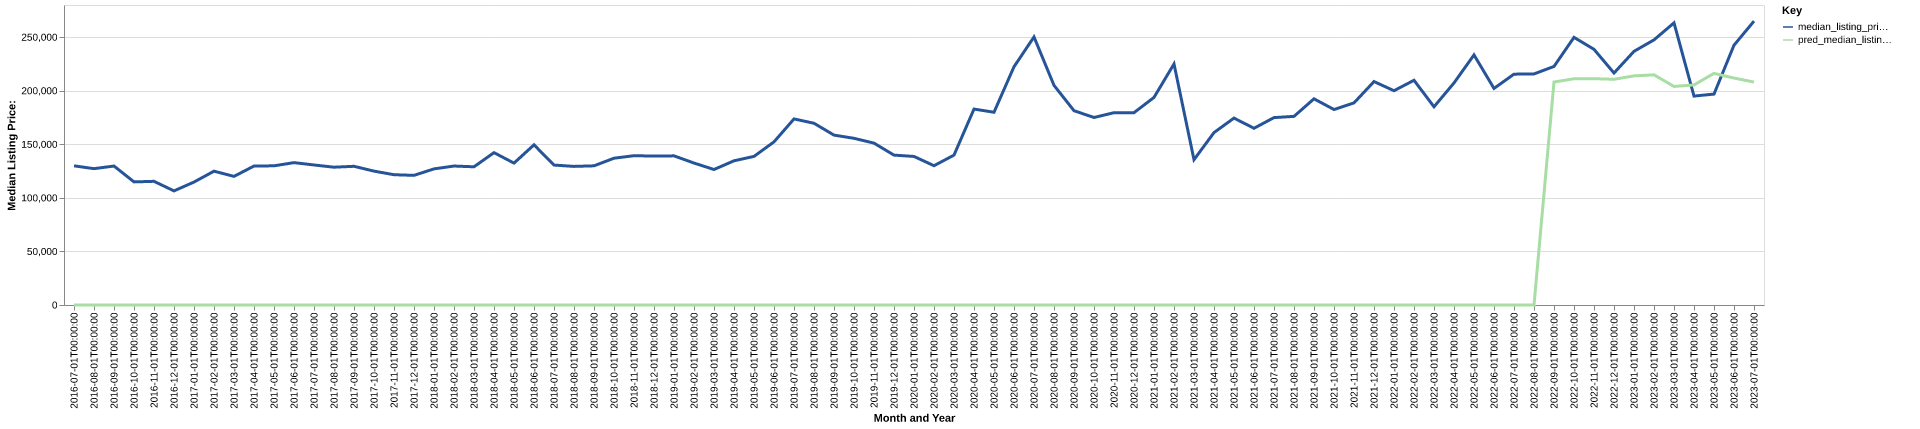

The data file committed next to this chart (first rows):
date, time_idx, median_listing_price, thirty_year_interest_rate_five, month, county_name, active_listing_count, median_days_on_market, pred_median_listing_price, month_year
2016-07-01, 0, 129900, 3.72, 7, Wilmington, OH, 142.0, 45.0, 0, Jul-2016
2016-08-01, 1, 127250, 3.73, 8, Wilmington, OH, 143.0, 58.0, 0, Aug-2016
2016-09-01, 2, 129700, 3.66, 9, Wilmington, OH, 145.0, 60.0, 0, Sep-2016
2016-10-01, 3, 114900, 3.64, 10, Wilmington, OH, 142.0, 62.0, 0, Oct-2016
2016-11-01, 4, 115425, 3.66, 11, Wilmington, OH, 137.0, 57.0, 0, Nov-2016
2016-12-01, 5, 106500, 3.48, 12, Wilmington, OH, 120.0, 66.0, 0, Dec-2016
2017-01-01, 6, 114750, 3.45, 1, Wilmington, OH, 125.0, 69.0, 0, Jan-2017
2017-02-01, 7, 124900, 3.5, 2, Wilmington, OH, 113.0, 60.0, 0, Feb-2017
2017-03-01, 8, 120050, 3.52, 3, Wilmington, OH, 117.0, 52.0, 0, Mar-2017
2017-04-01, 9, 129700, 4.03, 4, Wilmington, OH, 127.0, 44.0, 0, Apr-2017
2017-05-01, 10, 129900, 4.32, 5, Wilmington, OH, 125.0, 38.0, 0, May-2017
2017-06-01, 11, 132875, 4.2, 6, Wilmington, OH, 134.0, 41.0, 0, Jun-2017
2017-07-01, 12, 130700, 4.19, 7, Wilmington, OH, 131.0, 43.0, 0, Jul-2017
2017-08-01, 13, 128625, 4.3, 8, Wilmington, OH, 131.0, 41.0, 0, Aug-2017
2017-09-01, 14, 129450, 4.1, 9, Wilmington, OH, 132.0, 46.0, 0, Sep-2017
2017-10-01, 15, 124950, 4.05, 10, Wilmington, OH, 132.0, 57.0, 0, Oct-2017
2017-11-01, 16, 121600, 3.94, 11, Wilmington, OH, 118.0, 45.0, 0, Nov-2017
2017-12-01, 17, 121000, 4.03, 12, Wilmington, OH, 105.0, 52.0, 0, Dec-2017
2018-01-01, 18, 127050, 3.93, 1, Wilmington, OH, 102.0, 60.0, 0, Jan-2018
2018-02-01, 19, 129700, 3.83, 2, Wilmington, OH, 99.0, 52.0, 0, Feb-2018
2018-03-01, 20, 129000, 3.94, 3, Wilmington, OH, 91.0, 45.0, 0, Mar-2018
2018-04-01, 21, 142200, 3.95, 4, Wilmington, OH, 93.0, 41.0, 0, Apr-2018
2018-05-01, 22, 132425, 3.99, 5, Wilmington, OH, 90.0, 39.0, 0, May-2018
2018-06-01, 23, 149500, 4.15, 6, Wilmington, OH, 107.0, 32.0, 0, Jun-2018
2018-07-01, 24, 130600, 4.4, 7, Wilmington, OH, 118.0, 36.0, 0, Jul-2018
2018-08-01, 25, 129363, 4.46, 8, Wilmington, OH, 123.0, 53.0, 0, Aug-2018
2018-09-01, 26, 129900, 4.58, 9, Wilmington, OH, 134.0, 48.0, 0, Sep-2018
2018-10-01, 27, 137000, 4.66, 10, Wilmington, OH, 126.0, 46.0, 0, Oct-2018
2018-11-01, 28, 139350, 4.62, 11, Wilmington, OH, 121.0, 53.0, 0, Nov-2018
2018-12-01, 29, 139000, 4.54, 12, Wilmington, OH, 111.0, 59.0, 0, Dec-2018
2019-01-01, 30, 139200, 4.6, 1, Wilmington, OH, 91.0, 64.0, 0, Jan-2019
2019-02-01, 31, 132500, 4.72, 2, Wilmington, OH, 84.0, 71.0, 0, Feb-2019
2019-03-01, 32, 126464, 4.9, 3, Wilmington, OH, 78.0, 60.0, 0, Mar-2019
2019-04-01, 33, 134589, 4.94, 4, Wilmington, OH, 79.0, 34.0, 0, Apr-2019
2019-05-01, 34, 138700, 4.75, 5, Wilmington, OH, 86.0, 38.0, 0, May-2019
2019-06-01, 35, 152250, 4.51, 6, Wilmington, OH, 92.0, 37.0, 0, Jun-2019
2019-07-01, 36, 173675, 4.41, 7, Wilmington, OH, 92.0, 46.0, 0, Jul-2019
2019-08-01, 37, 169623, 4.41, 8, Wilmington, OH, 101.0, 48.0, 0, Aug-2019
2019-09-01, 38, 158557, 4.2, 9, Wilmington, OH, 107.0, 42.0, 0, Sep-2019
2019-10-01, 39, 155580, 4.14, 10, Wilmington, OH, 110.0, 40.0, 0, Oct-2019
2019-11-01, 40, 151083, 3.84, 11, Wilmington, OH, 101.0, 54.0, 0, Nov-2019
2019-12-01, 41, 139900, 3.81, 12, Wilmington, OH, 93.0, 54.0, 0, Dec-2019
2020-01-01, 42, 138650, 3.75, 1, Wilmington, OH, 86.0, 63.0, 0, Jan-2020
2020-02-01, 43, 130000, 3.73, 2, Wilmington, OH, 68.0, 61.0, 0, Feb-2020
2020-03-01, 44, 139900, 3.78, 3, Wilmington, OH, 67.0, 39.0, 0, Mar-2020
2020-04-01, 45, 182875, 3.75, 4, Wilmington, OH, 63.0, 48.0, 0, Apr-2020
2020-05-01, 46, 179900, 3.74, 5, Wilmington, OH, 50.0, 72.0, 0, May-2020
2020-06-01, 47, 222375, 3.72, 6, Wilmington, OH, 43.0, 47.0, 0, Jun-2020
2020-07-01, 48, 250200, 3.49, 7, Wilmington, OH, 34.0, 30.0, 0, Jul-2020
2020-08-01, 49, 205000, 3.65, 8, Wilmington, OH, 41.0, 24.0, 0, Aug-2020
2020-09-01, 50, 181350, 3.33, 9, Wilmington, OH, 42.0, 33.0, 0, Sep-2020
2020-10-01, 51, 175000, 3.28, 10, Wilmington, OH, 44.0, 34.0, 0, Oct-2020
2020-11-01, 52, 179500, 3.21, 11, Wilmington, OH, 38.0, 34.0, 0, Nov-2020
2020-12-01, 53, 179500, 3.07, 12, Wilmington, OH, 37.0, 34.0, 0, Dec-2020
2021-01-01, 54, 193750, 2.99, 1, Wilmington, OH, 24.0, 56.0, 0, Jan-2021
2021-02-01, 55, 225000, 2.93, 2, Wilmington, OH, 22.0, 37.0, 0, Feb-2021
2021-03-01, 56, 135625, 2.88, 3, Wilmington, OH, 25.0, 28.0, 0, Mar-2021
2021-04-01, 57, 160925, 2.84, 4, Wilmington, OH, 28.0, 24.0, 0, Apr-2021
2021-05-01, 58, 174450, 2.71, 5, Wilmington, OH, 31.0, 30.0, 0, May-2021
2021-06-01, 59, 164950, 2.79, 6, Wilmington, OH, 26.0, 18.0, 0, Jun-2021
... 25 more rows
